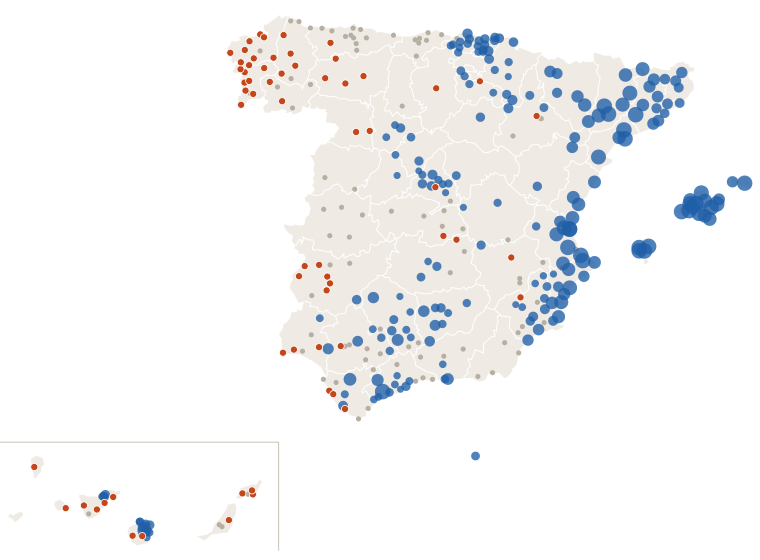

The data file committed next to this chart (first rows):
estacion, provincia, clase, mm_dia_anterior, mm_hoy, dias_sin_1mm
Murcia, Murcia, lluvia, 4.4, 4.0, 0
Madrid Retiro, Madrid, seca, 0.7, 0.0, 13
Barcelona Drassanes, Barcelona, lluvia, 16.2, 0.4, 0
Valencia Dt, Valencia, lluvia, 42.5, 0.0, 0
Zaragoza Valdespartera, Zaragoza, nada, 0.8, 0.2, 1
Tablada, Sevilla, nada, 0.0, 0.0, 2
Málaga Centro Meteorológico, Málaga, lluvia, 2.7, 0.0, 0
Palma-Portopí, Illes Balears, lluvia, 39.8, 17.6, 0
Las Palmas de Gc. Plaza de la Feria, Las Palmas, lluvia, 5.6, 0.0, 0
Alicante, Alicante, lluvia, 17.2, 20.2, 0
Bilbao Aeropuerto, Bizkaia, lluvia, 3.6, 0.0, 0
Córdoba/Aeropuerto, Córdoba, lluvia, 4.9, 0.0, 0
Valladolid, Valladolid, lluvia, 2.0, 0.0, 0
Vigo-O Castro, Pontevedra, seca, 0.0, 0.0, 13
Gijón Musel, Asturias, nada, 0.0, 0.0, 2
A Coruña, A Coruña, seca, 0.0, 0.0, 12
Alicante-Elche/aeropuerto, Alicante, lluvia, 3.6, 16.6, 0
Granada-Cartuja, Granada, nada, 0.2, 0.0, 1
Caldes de Montbui, Barcelona, lluvia, 9.6, 0.0, 0
Oviedo, Asturias, nada, 0.0, 0.0, 2
Jerez de la Frontera/Aeropuerto, Cádiz, nada, 0.0, 0.0, 1
Pozuelo de Alarcon, Madrid, lluvia, 7.2, 0.0, 0
Santa Cruz de Tenerife, Santa Cruz de Tenerife, seca, 0.4, 0.0, 10
Pamplona Aeropuerto, Navarra, lluvia, 3.2, 0.0, 0
Almería/Aeropuerto, Almería, nada, 0.1, 0.0, 1
Alcala de Henares-Encín, Madrid, lluvia, 3.2, 0.0, 0
Donostia/San Sebastián Aeropuerto, Gipuzkoa, lluvia, 6.6, 0.0, 0
Castellón-Almassora, Castellón, lluvia, 28.8, 0.0, 0
Burgos/Villafría, Burgos, seca, 0.0, 0.0, 12
Santander Cmt, Cantabria, nada, 0.0, 0.0, 2
Albacete Obs., Albacete, nada, 0.0, 0.0, 1
Tenerife/Los Rodeos, Santa Cruz de Tenerife, lluvia, 6.6, 0.0, 0
Marbella, Málaga, lluvia, 3.8, 0.0, 0
Logroño Aeropuerto, La Rioja, seca, 0.6, 0.0, 12
Badajoz Universidad, Badajoz, seca, 0.0, 0.0, 15
Lleida, Lleida, lluvia, 32.4, 0.0, 0
Madrid/Barajas, Madrid, lluvia, 2.4, 0.0, 0
Huelva Ronda Este, Huelva, nada, 0.0, 0.0, 7
Tarragona Fac. Geografia, Tarragona, lluvia, 45.0, 0.0, 0
Vilassar de Dalt, Barcelona, lluvia, 7.4, 0.0, 0
Tarifa, Cádiz, nada, 0.0, 0.1, 1
León/Virgen del Camino, León, nada, 0.0, 0.0, 7
San Sebastian de los Reyes, Madrid, lluvia, 3.2, 0.0, 0
Jaén, Jaén, lluvia, 4.4, 8.2, 0
Reus Aeropuerto, Tarragona, lluvia, 26.8, 0.0, 0
Cádiz Observatorio, Cádiz, seca, 0.0, 0.5, 20
El Ejido, Almería, nada, 0.4, 0.0, 1
Girona Parc del Migdia, Girona, lluvia, 8.8, 0.0, 0
Ourense, Ourense, nada, 0.0, 0.0, 2
Telde-Melenara, Las Palmas, lluvia, 3.0, 0.0, 0
Arganda del Rey, Madrid, lluvia, 1.2, 0.0, 0
Santiago de Compostela, A Coruña, seca, 0.0, 0.0, 12
Rojales el Molino, Alicante, lluvia, 4.4, 27.6, 0
Lugo-Col.fingoi, Lugo, seca, 0.0, 0.0, 12
Lorca, Murcia, nada, 0.1, 0.1, 1
Cáceres, Cáceres, nada, 0.0, 0.0, 2
Marbella Cabopino, Málaga, lluvia, 1.0, 0.0, 0
San Fernando, Cádiz, seca, 0.0, 0.9, 12
Guadalajara, Guadalajara, lluvia, 4.6, 0.0, 0
Barcelona Aeropuerto, Barcelona, lluvia, 19.5, 0.0, 0
... 299 more rows
